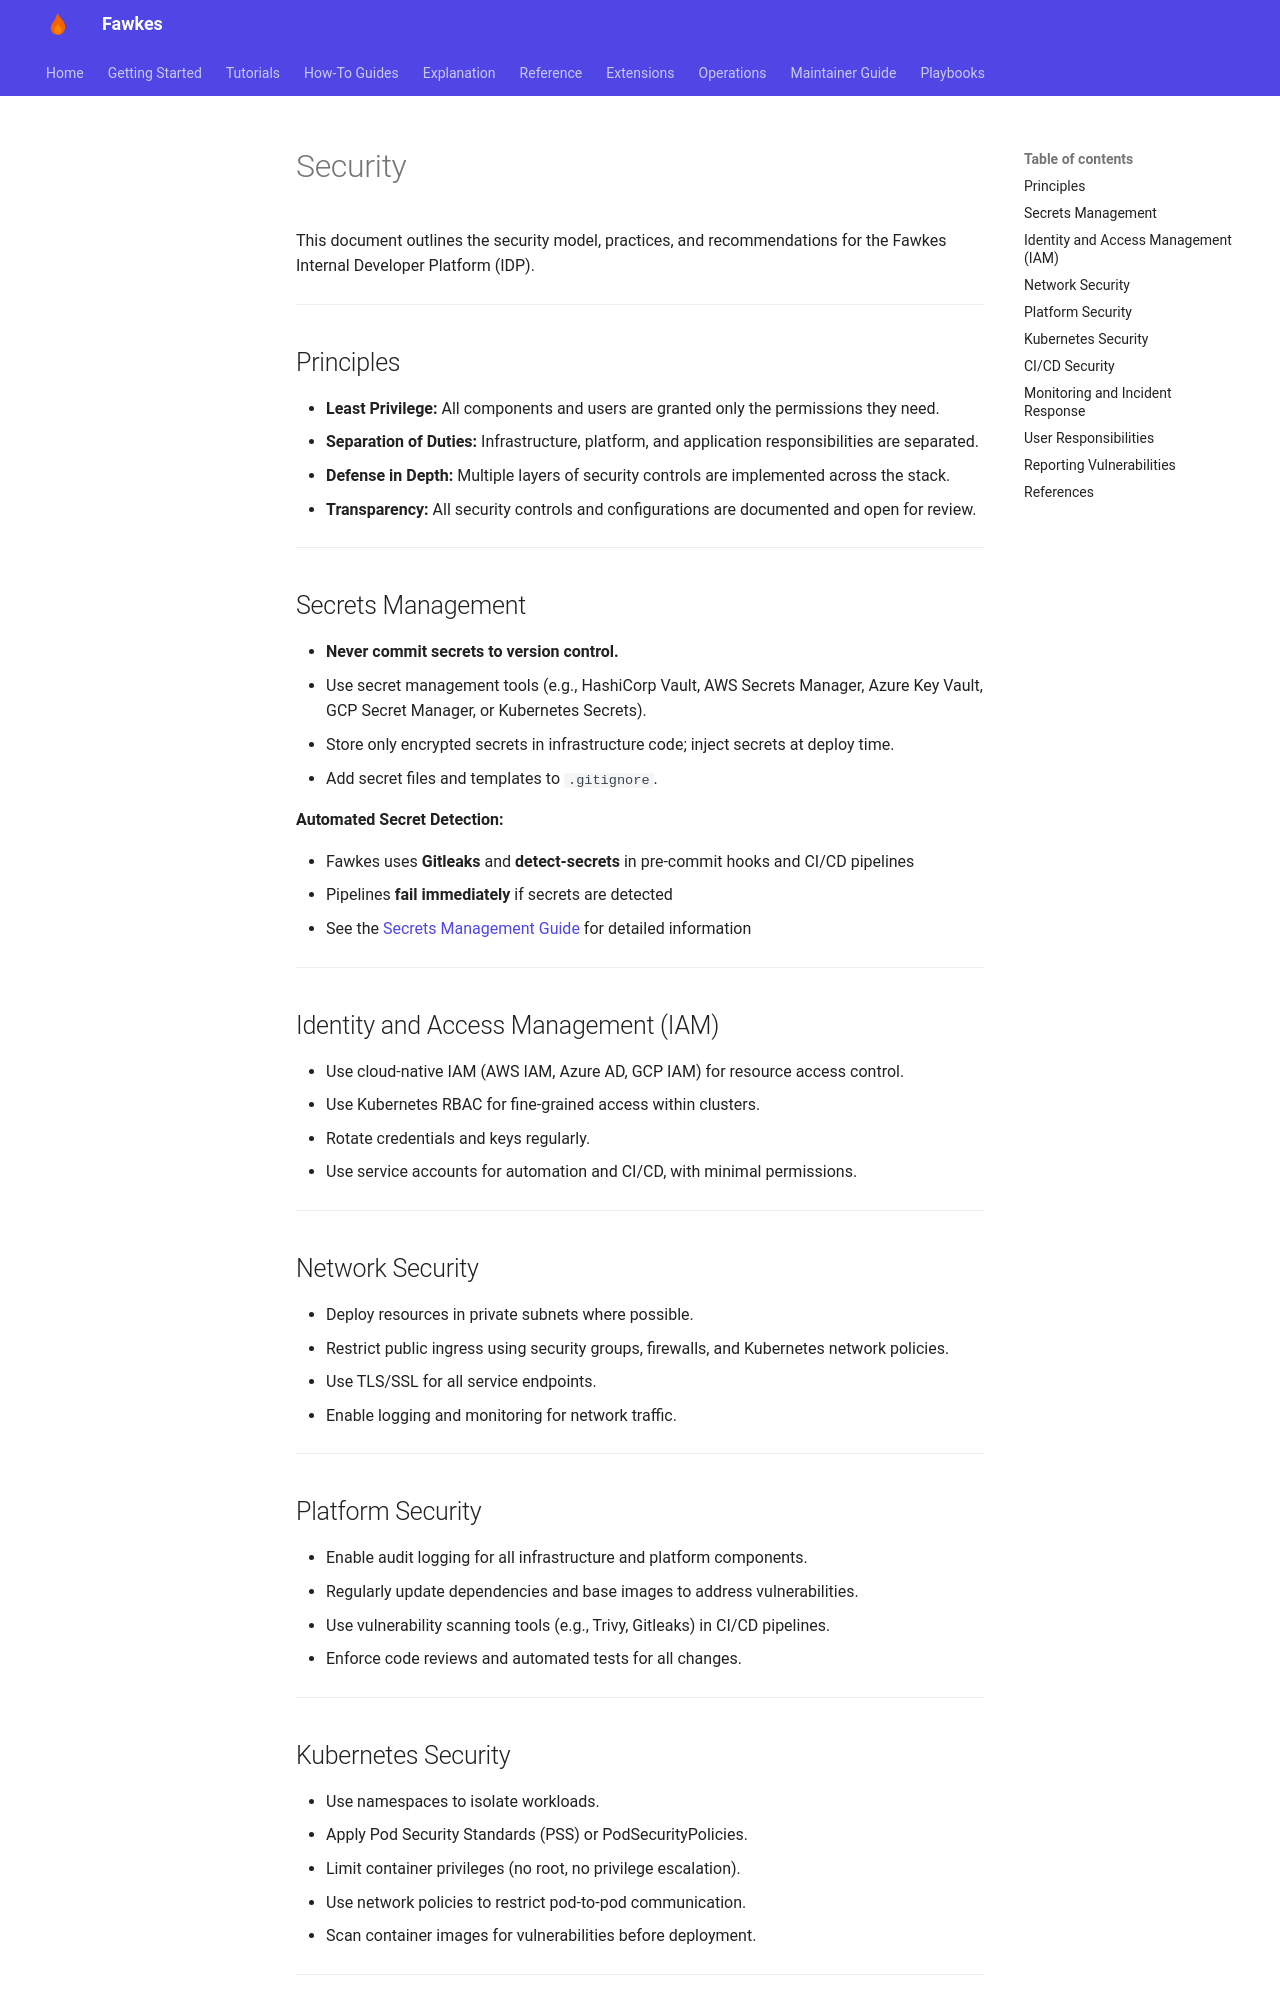

repository: paruff/fawkes · page: security/index.html · generator: mkdocs

# Security

This document outlines the security model, practices, and recommendations for the Fawkes Internal Developer Platform (IDP).

---

## Principles

- **Least Privilege:** All components and users are granted only the permissions they need.
- **Separation of Duties:** Infrastructure, platform, and application responsibilities are separated.
- **Defense in Depth:** Multiple layers of security controls are implemented across the stack.
- **Transparency:** All security controls and configurations are documented and open for review.

---

## Secrets Management

- **Never commit secrets to version control.**
- Use secret management tools (e.g., HashiCorp Vault, AWS Secrets Manager, Azure Key Vault, GCP Secret Manager, or Kubernetes Secrets).
- Store only encrypted secrets in infrastructure code; inject secrets at deploy time.
- Add secret files and templates to `.gitignore`.

**Automated Secret Detection:**

- Fawkes uses **Gitleaks** and **detect-secrets** in pre-commit hooks and CI/CD pipelines
- Pipelines **fail immediately** if secrets are detected
- See the [Secrets Management Guide](how-to/security/secrets-management.md) for detailed information

---

## Identity and Access Management (IAM)

- Use cloud-native IAM (AWS IAM, Azure AD, GCP IAM) for resource access control.
- Use Kubernetes RBAC for fine-grained access within clusters.
- Rotate credentials and keys regularly.
- Use service accounts for automation and CI/CD, with minimal permissions.

---

## Network Security

- Deploy resources in private subnets where possible.
- Restrict public ingress using security groups, firewalls, and Kubernetes network policies.
- Use TLS/SSL for all service endpoints.
- Enable logging and monitoring for network traffic.

---

## Platform Security

- Enable audit logging for all infrastructure and platform components.
- Regularly update dependencies and base images to address vulnerabilities.
- Use vulnerability scanning tools (e.g., Trivy, Gitleaks) in CI/CD pipelines.
- Enforce code reviews and automated tests for all changes.

---

## Kubernetes Security

- Use namespaces to isolate workloads.
- Apply Pod Security Standards (PSS) or PodSecurityPolicies.
- Limit container privileges (no root, no privilege escalation).
- Use network policies to restrict pod-to-pod communication.
- Scan container images for vulnerabilities before deployment.

---
